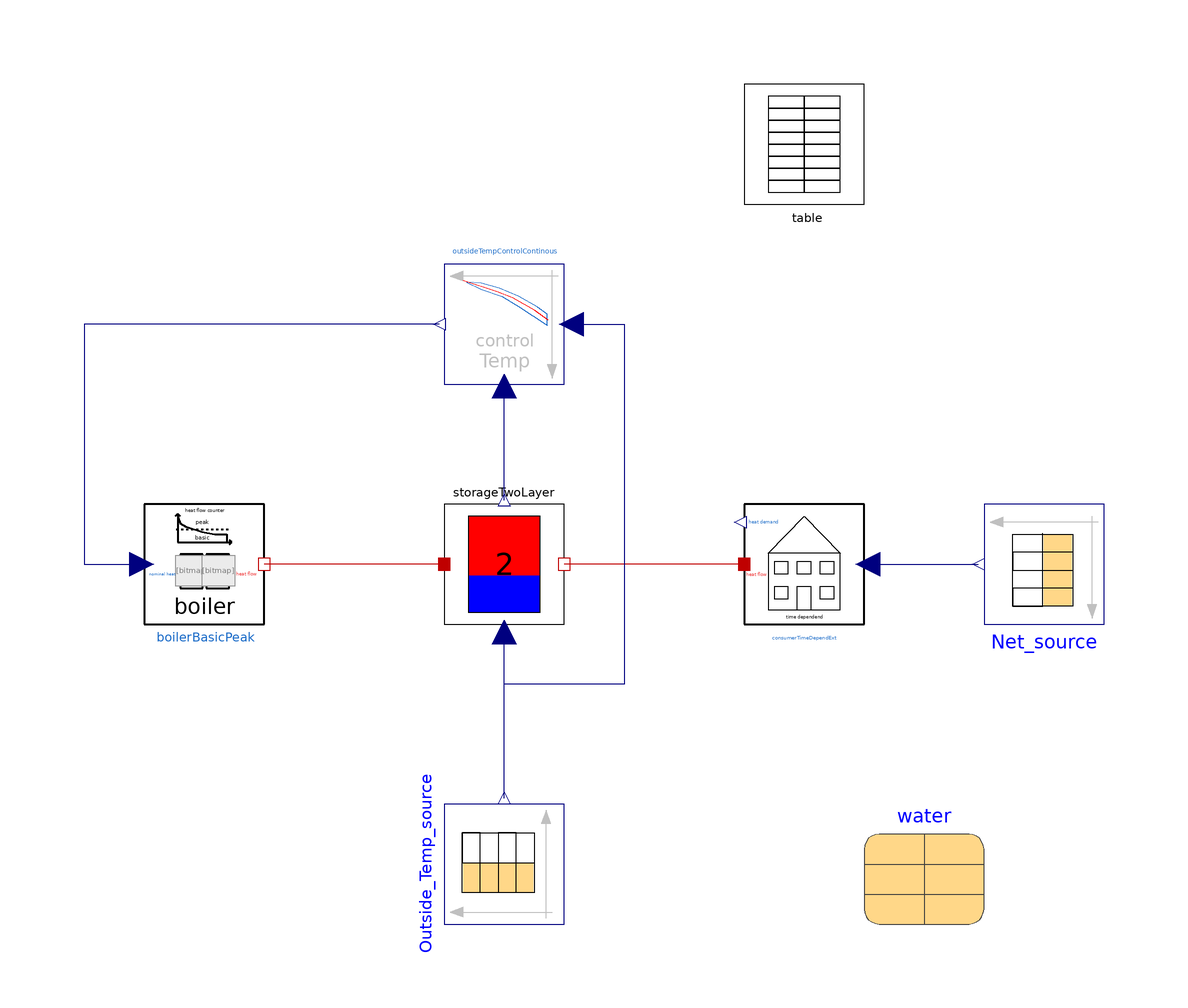

This picture is the connection diagram that the Modelica source below describes through its graphical annotations.

model OutTempUse
  parameter String fileNameTemperatureNew = Modelica.Utilities.Files.loadResource("modelica://DistrictHeating/Resources/Data/Outsidetemperature_original_changed.txt")
    "File on which data is present" annotation(Dialog(loadSelector(filter = "Text files (*.txt)", caption = "Open text file to read parameters of the form \"name = value\"")));
  parameter String fileNameNetNew = Modelica.Utilities.Files.loadResource("modelica://DistrictHeating/Resources/Data/Net_original_changed.txt")
    "File on which data is present" annotation(Dialog(loadSelector(filter = "Text files (*.txt)", caption = "Open text file to read parameters of the form \"name = value\"")));
    Real zero=0 "show minimal height of storage boarder";

  DistrictHeating.Components.Consumers.ConsumerTimeDependExt
    consumerTimeDependExt
    annotation (Placement(transformation(extent={{40,-10},{60,10}})));
  Modelica.Thermal.FluidHeatFlow.Media.Water water
    annotation (Placement(transformation(extent={{60,-60},{80,-40}})));
  Modelica.Blocks.Sources.CombiTimeTable Net_source(
    tableOnFile=true,
    tableName="Netzleistung",
    columns={2,3,4,5,6,7},
    smoothness=Modelica.Blocks.Types.Smoothness.LinearSegments,
    fileName=fileNameNetNew)                                    annotation (
      Placement(transformation(
        extent={{-10,-10},{10,10}},
        rotation=180,
        origin={90,0})));
  Modelica.Blocks.Sources.CombiTimeTable Outside_Temp_source(
    tableOnFile=true,
    tableName="Aussentemperatur",
    columns={2,3,4,5,6,7},
    smoothness=Modelica.Blocks.Types.Smoothness.LinearSegments,
    fileName=fileNameTemperatureNew)                            annotation (
      Placement(transformation(
        extent={{-10,-10},{10,10}},
        rotation=90,
        origin={0,-50})));
  Components.Control.OutsideTempControl
                              outsideTempControlContinous(Table=table.DataTable)
    annotation (Placement(transformation(
        extent={{-10,-10},{10,10}},
        rotation=180,
        origin={0,40})));
  Table table(DataTable(displayUnit="kW") = [0,2,11,20; 268,2600000,2800000,
      3400000; 270,2400000,2700000,3300000; 280,400000,1500000,2700000; 290,
      400000,900000,1500000; 300,400000,450000,500000; 310,400000,420000,450000])
    annotation (Placement(transformation(extent={{40,60},{60,80}})));
  DistrictHeating.Components.Storage.StorageTwoLayer storageTwoLayer(
    V=137,
    H=22,
    rho=water.rho,
    cp=water.cp,
    U=13,
    Hboard(fixed=true, start=15),
    D(start=2),
    Thigh=363.15,
    Tlow=313.15,
    Tref=313.15)
    annotation (Placement(transformation(extent={{-10,-10},{10,10}})));
  Components.Boiler.BoilerBasicPeak boilerBasicPeak(Qbase=4000000, Qpeak=
        1000000)
    annotation (Placement(transformation(extent={{-60,-10},{-40,10}})));
equation
connect(consumerTimeDependExt.positive_heat_flow, Net_source.y[6])
  annotation (Line(points={{60.6,0},{70,0},{79,0}},        color={0,0,127}));
  connect(consumerTimeDependExt.heat_flow, storageTwoLayer.port_b)
    annotation (Line(points={{40,0},{26,0},{10,0}}, color={191,0,0}));
  connect(Outside_Temp_source.y[6], storageTwoLayer.u) annotation (Line(points=
          {{7.21645e-016,-39},{0,-39},{0,-11.4}}, color={0,0,127}));
  connect(storageTwoLayer.y, outsideTempControlContinous.u1)
    annotation (Line(points={{0,10.6},{0,29.6}}, color={0,0,127}));
  connect(storageTwoLayer.port_a, boilerBasicPeak.thermal_heat_flow)
    annotation (Line(points={{-10,0},{-26,0},{-40,0}}, color={191,0,0}));
  connect(outsideTempControlContinous.u, storageTwoLayer.u) annotation (Line(
        points={{11.2,40},{20,40},{20,-20},{0,-20},{0,-11.4}}, color={0,0,127}));
  connect(outsideTempControlContinous.y, boilerBasicPeak.nominal_heat)
    annotation (Line(points={{-10.8,40},{-70,40},{-70,0},{-60.4,0}}, color={0,0,
          127}));
  annotation (
    Icon(coordinateSystem(preserveAspectRatio=false)),
    Diagram(coordinateSystem(preserveAspectRatio=false)),
    experiment(
      StartTime=2e+006,
      StopTime=2.43132e+007,
      Interval=60),
    __Dymola_experimentSetupOutput,
    Documentation(info="<html>
<p>This model shows how the outsidetemperature control object works. </p>
<p>The relation between outside temperature and boiler heat flow is given in object table. </p>
<p>Note: At the end of the simulation, storage gets overloaded and an error occurs. </p>
</html>"));
end OutTempUse;